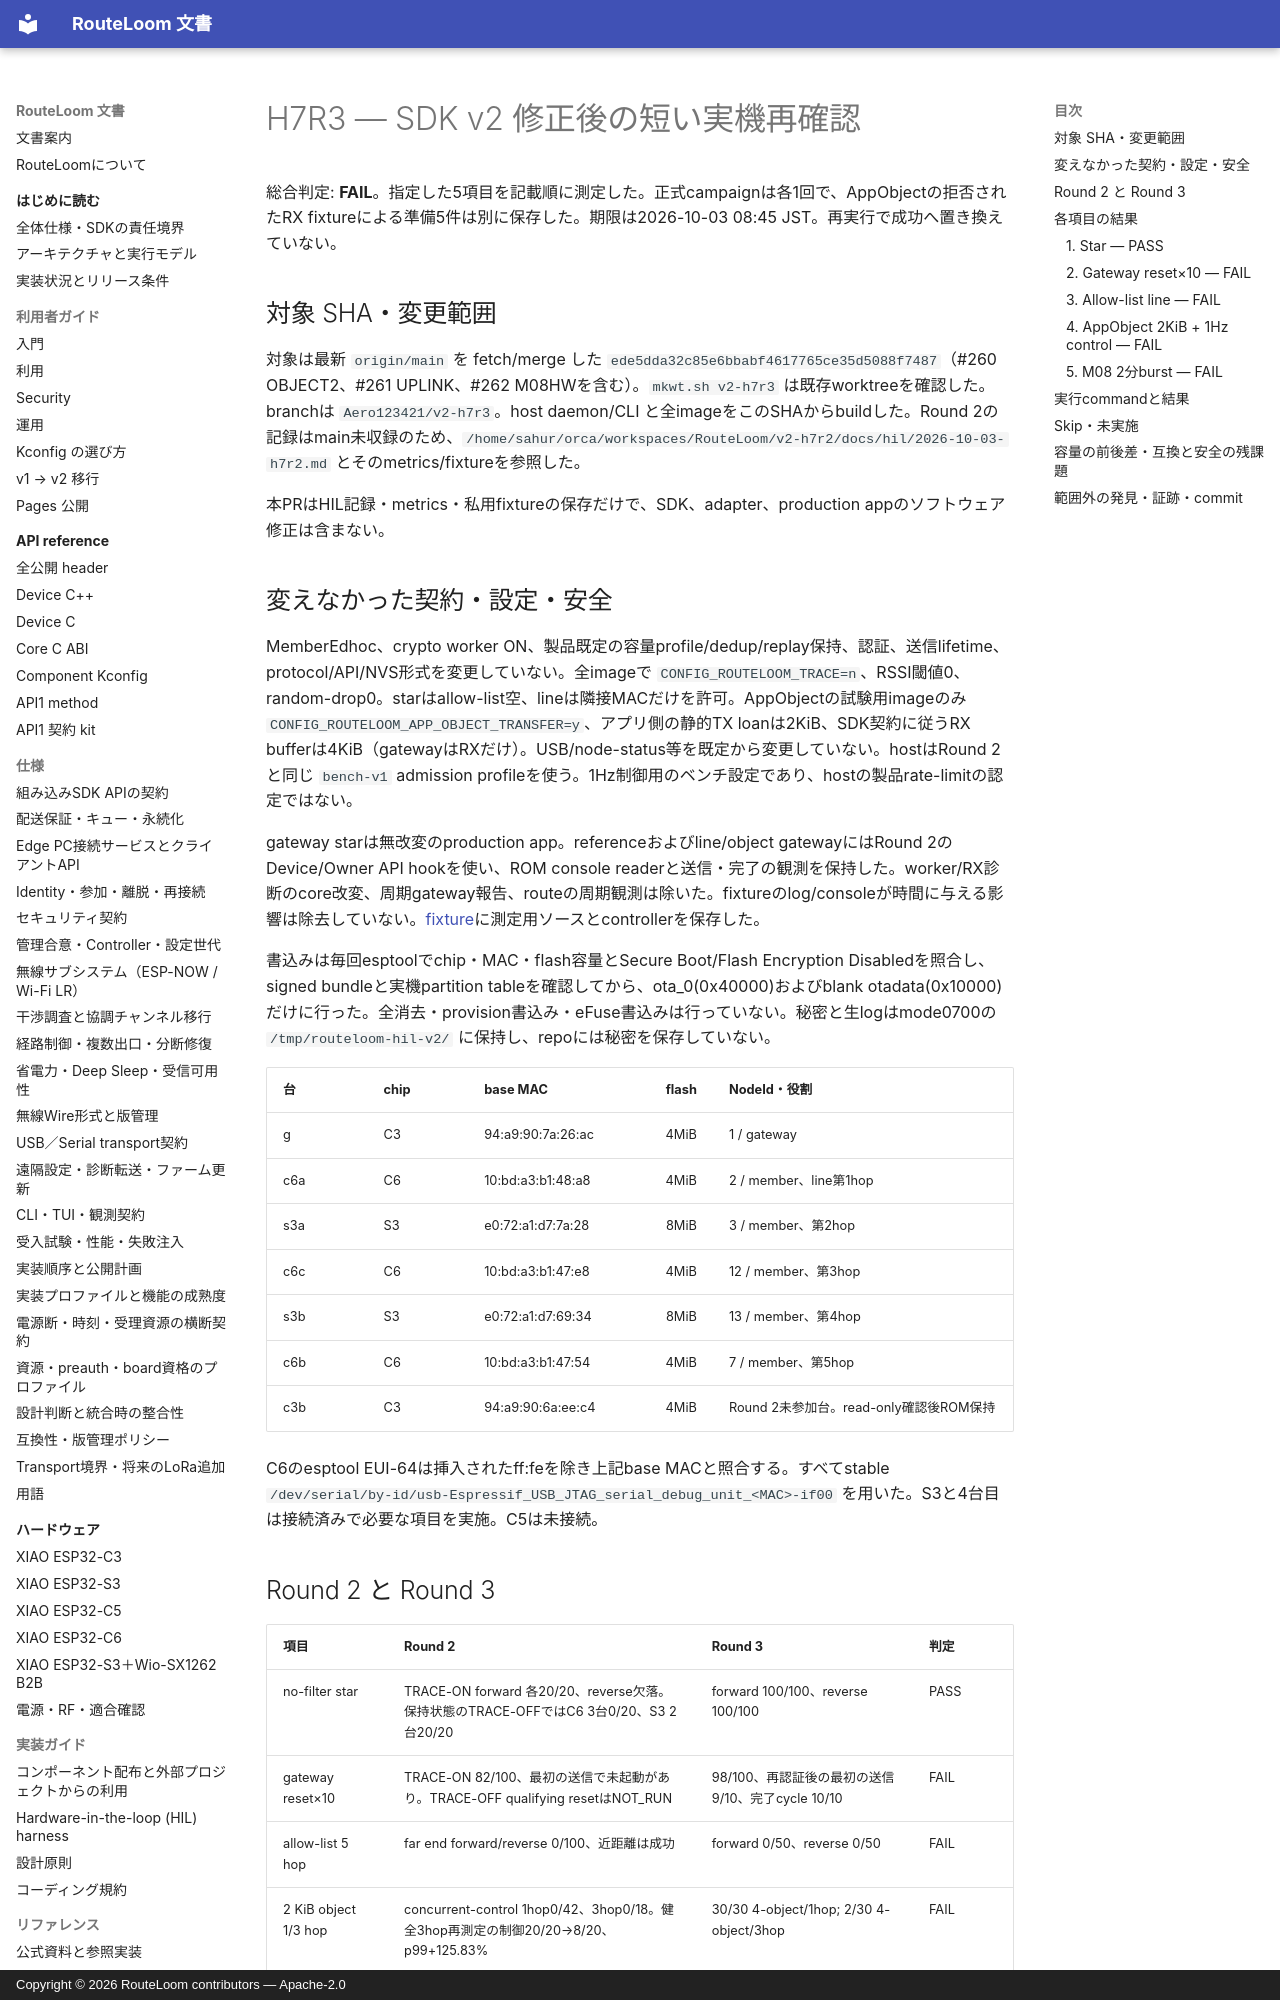

repository: MOVEI144/RouteLoom · page: hil/2026-10-03-h7r3/index.html · generator: mkdocs · copyright: Copyright © 2026 RouteLoom contributors — Apache-2.0

# H7R3 — SDK v2 修正後の短い実機再確認

総合判定: **FAIL**。指定した5項目を記載順に測定した。正式campaignは各1回で、AppObjectの拒否されたRX fixtureによる準備5件は別に保存した。期限は2026-10-03 08:45 JST。再実行で成功へ置き換えていない。

## 対象 SHA・変更範囲

対象は最新 `origin/main` を fetch/merge した `ede5dda32c85e6bbabf4617765ce35d5088f7487`（#260 OBJECT2、#261 UPLINK、#262 M08HWを含む）。`mkwt.sh v2-h7r3` は既存worktreeを確認した。branchは `Aero123421/v2-h7r3`。host daemon/CLI と全imageをこのSHAからbuildした。Round 2の記録はmain未収録のため、`/home/sahur/orca/workspaces/RouteLoom/v2-h7r2/docs/hil/2026-10-03-h7r2.md` とそのmetrics/fixtureを参照した。

本PRはHIL記録・metrics・私用fixtureの保存だけで、SDK、adapter、production appのソフトウェア修正は含まない。

## 変えなかった契約・設定・安全

MemberEdhoc、crypto worker ON、製品既定の容量profile/dedup/replay保持、認証、送信lifetime、protocol/API/NVS形式を変更していない。全imageで `CONFIG_ROUTELOOM_TRACE=n`、RSSI閾値0、random-drop0。starはallow-list空、lineは隣接MACだけを許可。AppObjectの試験用imageのみ `CONFIG_ROUTELOOM_APP_OBJECT_TRANSFER=y`、アプリ側の静的TX loanは2KiB、SDK契約に従うRX bufferは4KiB（gatewayはRXだけ）。USB/node-status等を既定から変更していない。hostはRound 2と同じ `bench-v1` admission profileを使う。1Hz制御用のベンチ設定であり、hostの製品rate-limitの認定ではない。

gateway starは無改変のproduction app。referenceおよびline/object gatewayにはRound 2のDevice/Owner API hookを使い、ROM console readerと送信・完了の観測を保持した。worker/RX診断のcore改変、周期gateway報告、routeの周期観測は除いた。fixtureのlog/consoleが時間に与える影響は除去していない。[fixture](2026-10-03-h7r3-fixture.json)に測定用ソースとcontrollerを保存した。

書込みは毎回esptoolでchip・MAC・flash容量とSecure Boot/Flash Encryption Disabledを照合し、signed bundleと実機partition tableを確認してから、ota_0(0x40000)およびblank otadata(0x10000)だけに行った。全消去・provision書込み・eFuse書込みは行っていない。秘密と生logはmode0700の `/tmp/routeloom-hil-v2/` に保持し、repoには秘密を保存していない。

| 台 | chip | base MAC | flash | NodeId・役割 |
|---|---|---|---:|---|
| g | C3 | 94:a9:90:7a:26:ac | 4MiB | 1 / gateway |
| c6a | C6 | 10:bd:a3:b1:48:a8 | 4MiB | 2 / member、line第1hop |
| s3a | S3 | e0:72:a1:d7:7a:28 | 8MiB | 3 / member、第2hop |
| c6c | C6 | 10:bd:a3:b1:47:e8 | 4MiB | 12 / member、第3hop |
| s3b | S3 | e0:72:a1:d7:69:34 | 8MiB | 13 / member、第4hop |
| c6b | C6 | 10:bd:a3:b1:47:54 | 4MiB | 7 / member、第5hop |
| c3b | C3 | 94:a9:90:6a:ee:c4 | 4MiB | Round 2未参加台。read-only確認後ROM保持 |

C6のesptool EUI-64は挿入されたff:feを除き上記base MACと照合する。すべてstable `/dev/serial/by-id/usb-Espressif_USB_JTAG_serial_debug_unit_<MAC>-if00` を用いた。S3と4台目は接続済みで必要な項目を実施。C5は未接続。
